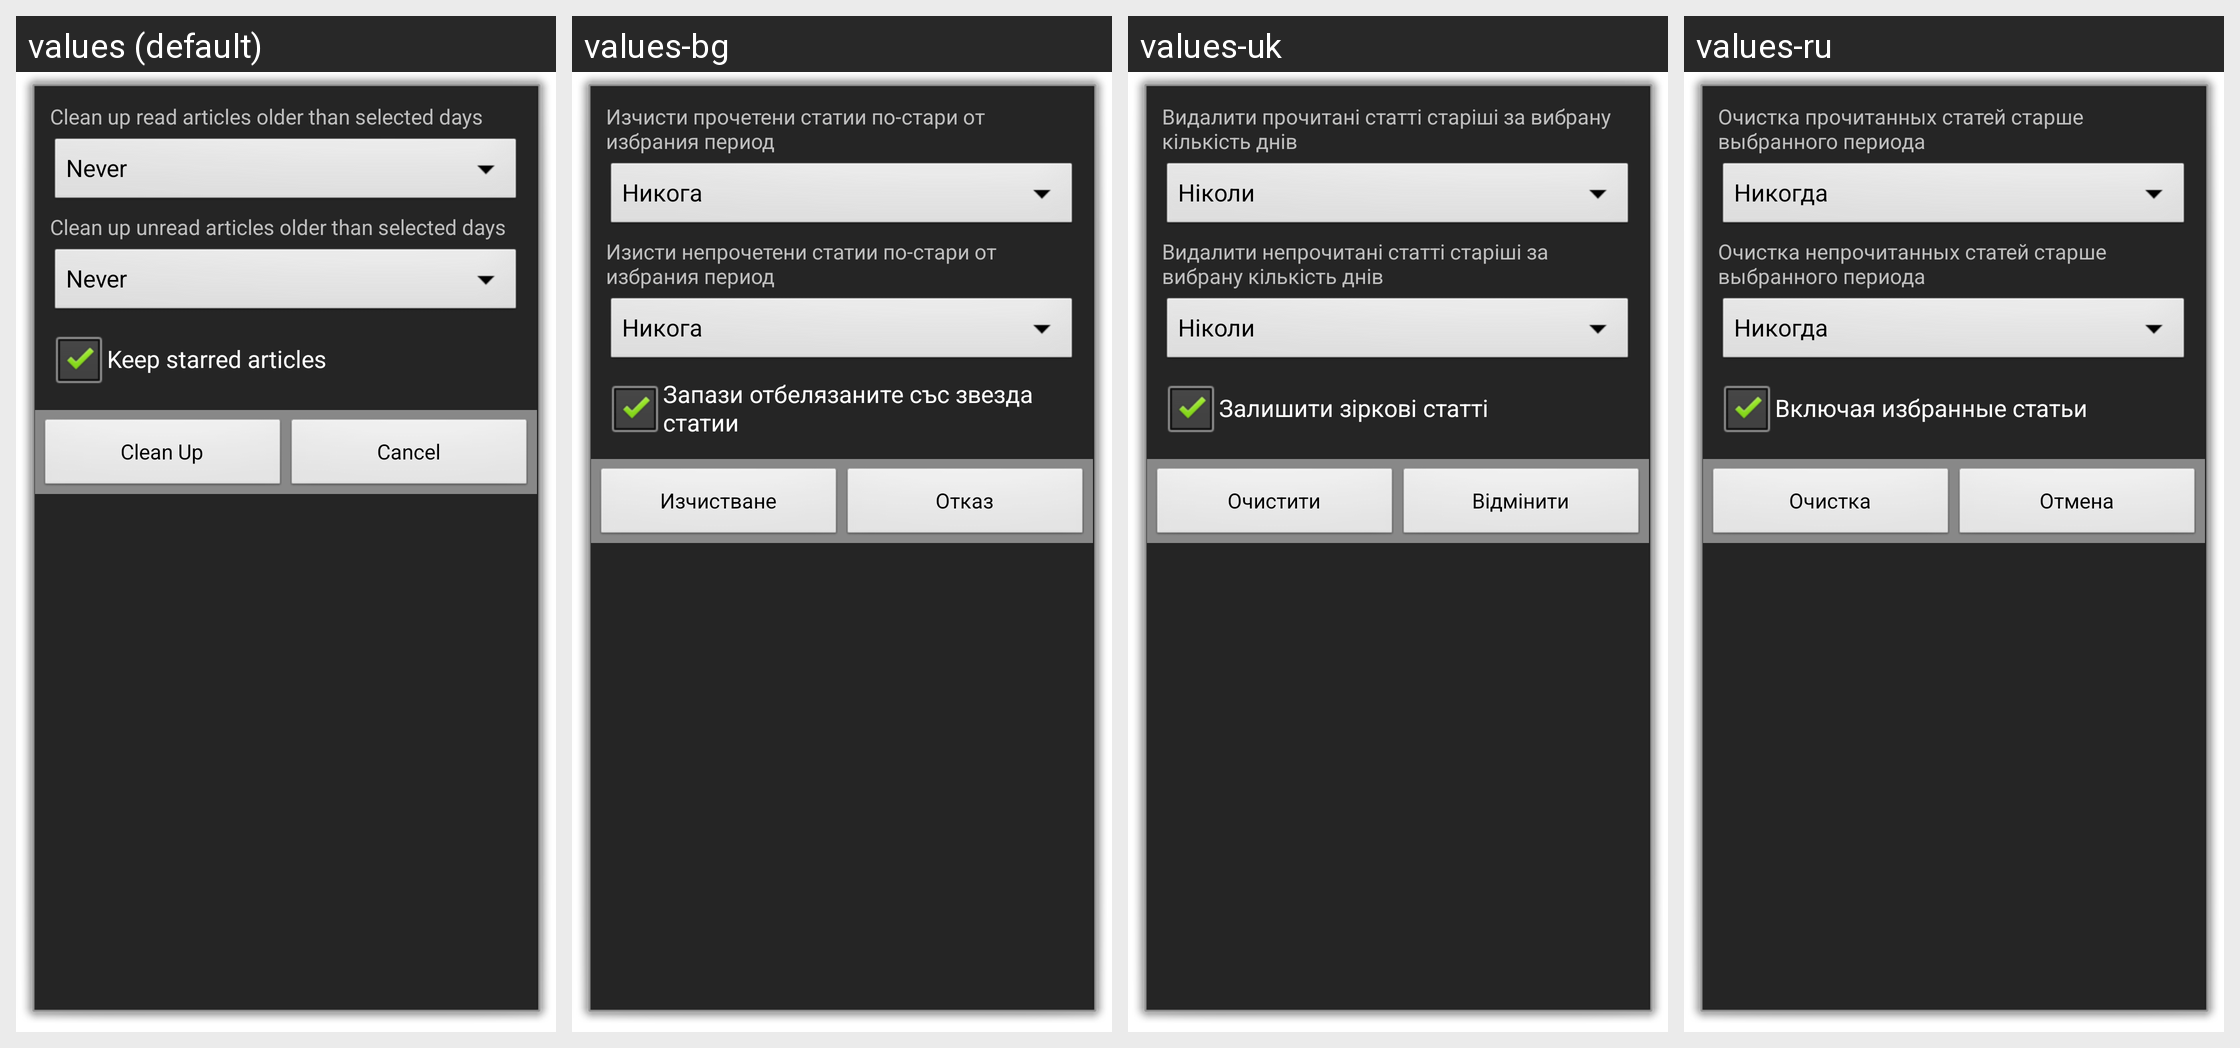

The same Android screen rendered under several of its app's locales, left to right. List the strings drawn on it with the default value and each locale's translation.
Android screen res/layout/clean_up.xml rendered under 4 locales, left to right: values (default), values-bg, values-uk, values-ru. Device: Nexus 5 (rendered at 1080×1920; each locale shown at half size, 540×960, under a caption strip naming it); theme android:Theme.Dialog.
Other locales in the repository, not shown: values-ar, values-ca, values-cs, values-da, values-de, values-el, values-es, values-fr, values-hr, values-hu, values-it, values-ja, values-ko, values-mk, values-nl, values-pl, values-pt, values-sv, values-th, values-tr, values-vi, values-zh-rCN, values-zh-rTW.
Strings drawn on this screen, with the default value and each locale's value (text and hints the layout hard-codes, and strings that could not be matched under every locale, appear in the picture but are not listed):

cleanup_read_title
  values: Clean up read articles older than selected days
  values-bg: Изчисти прочетени статии по-стари от избрания период
  values-uk: Видалити прочитані статті старіші за вибрану кількість днів
  values-ru: Очистка прочитанных статей старше выбранного периода

cleanup_unread_title
  values: Clean up unread articles older than selected days
  values-bg: Изисти непрочетени статии по-стари от избрания период
  values-uk: Видалити непрочитані статті старіші за вибрану кількість днів
  values-ru: Очистка непрочитанных статей старше выбранного периода

cleanup_keep_star
  values: Keep starred articles
  values-bg: Запази отбелязаните със звезда статии
  values-uk: Залишити зіркові статті
  values-ru: Включая избранные статьи

clean_up
  values: Clean Up
  values-bg: Изчистване
  values-uk: Очистити
  values-ru: Очистка

cancel
  values: Cancel
  values-bg: Отказ
  values-uk: Відмінити
  values-ru: Отмена
